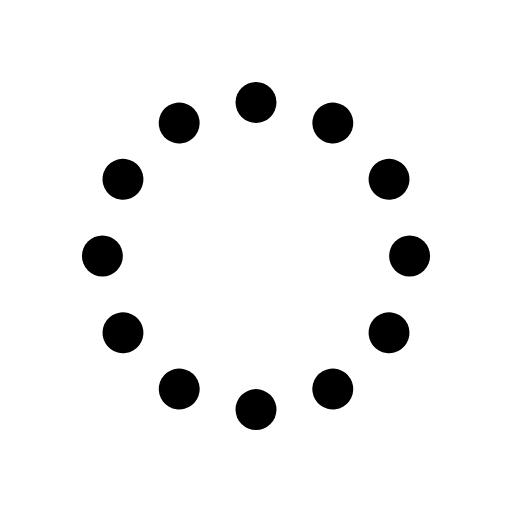
t = 0.00 s
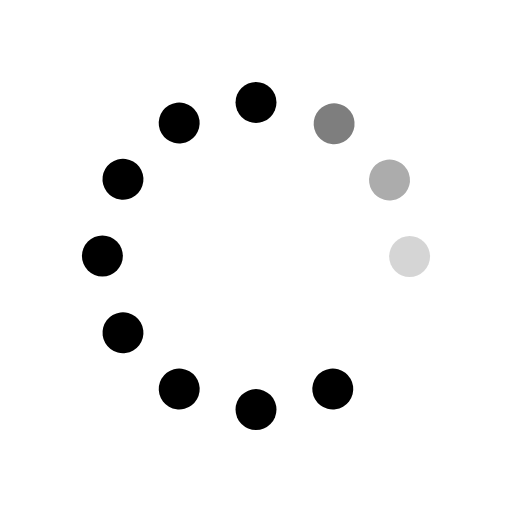
t = 0.33 s
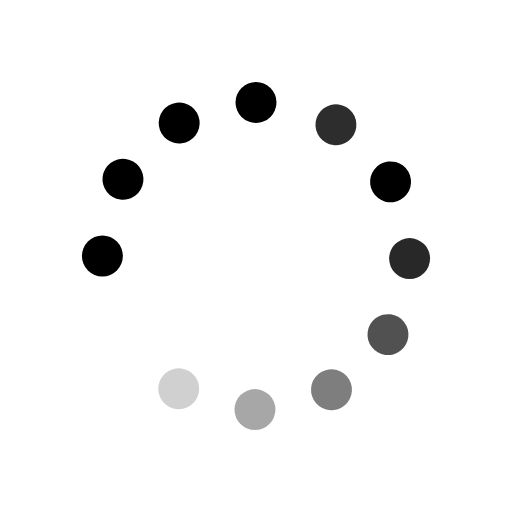
t = 0.67 s
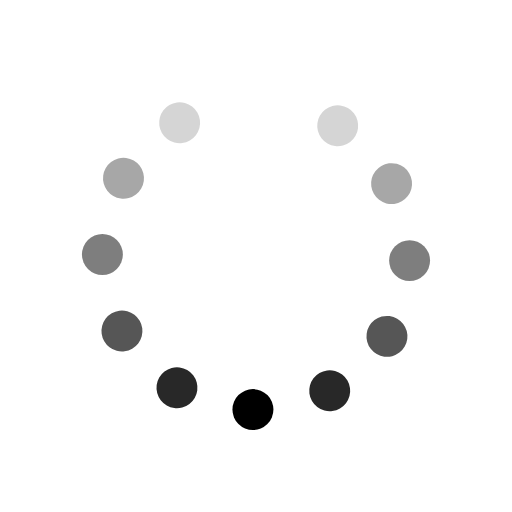
t = 1.00 s
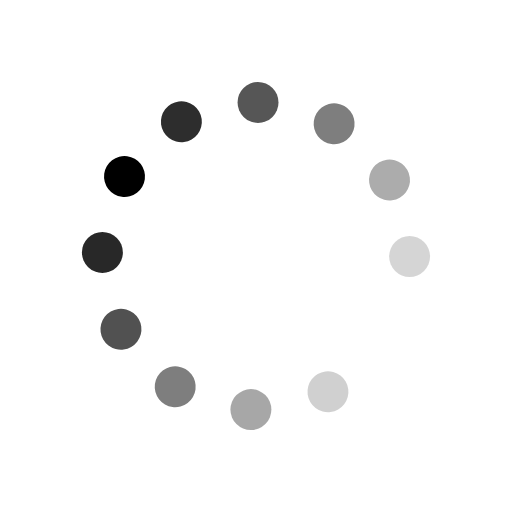
t = 1.33 s
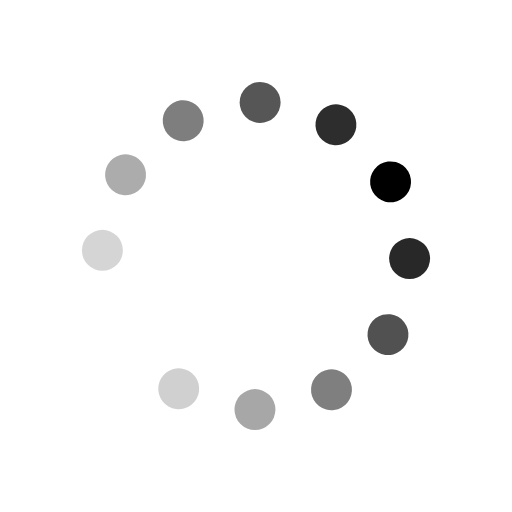
t = 1.67 s

The animated SVG that drew these frames (rendered in a browser with its animation timeline set to each time). Animation: 24 SMIL elements (animate=12,animateTransform=12); one cycle of 2.00 s, repeats indefinitely.

<svg xmlns="http://www.w3.org/2000/svg" width="100" height="100" viewBox="0 0 100 100"
  overflow="visible" fill="#000000" stroke="none">
  <defs>
    <circle id="loader" r="4" cx="50" cy="50" transform="translate(0 -30)" />
  </defs>
  <use href="#loader" transform="rotate(30 50 50)">
    <animate attributeName="opacity" values="0;1;0" dur="1s" begin="0.08s" repeatCount="indefinite"></animate>
    <animateTransform attributeName="transform" type="translate" additive="sum" dur="1s"
      begin="0.08s" repeatCount="indefinite" from="0" to="1.2"></animateTransform>
  </use>
  <use href="#loader" transform="rotate(60 50 50)">
    <animate attributeName="opacity" values="0;1;0" dur="1s" begin="0.17s" repeatCount="indefinite"></animate>
    <animateTransform attributeName="transform" type="translate" additive="sum" dur="1s"
      begin="0.17s" repeatCount="indefinite" from="0" to="1.2"></animateTransform>
  </use>
  <use href="#loader" transform="rotate(90 50 50)">
    <animate attributeName="opacity" values="0;1;0" dur="1s" begin="0.25s" repeatCount="indefinite"></animate>
    <animateTransform attributeName="transform" type="translate" additive="sum" dur="1s"
      begin="0.25s" repeatCount="indefinite" from="0" to="1.2"></animateTransform>
  </use>
  <use href="#loader" transform="rotate(120 50 50)">
    <animate attributeName="opacity" values="0;1;0" dur="1s" begin="0.33s" repeatCount="indefinite"></animate>
    <animateTransform attributeName="transform" type="translate" additive="sum" dur="1s"
      begin="0.33s" repeatCount="indefinite" from="0" to="1.2"></animateTransform>
  </use>
  <use href="#loader" transform="rotate(150 50 50)">
    <animate attributeName="opacity" values="0;1;0" dur="1s" begin="0.42s" repeatCount="indefinite"></animate>
    <animateTransform attributeName="transform" type="translate" additive="sum" dur="1s"
      begin="0.42s" repeatCount="indefinite" from="0" to="1.2"></animateTransform>
  </use>
  <use href="#loader" transform="rotate(180 50 50)">
    <animate attributeName="opacity" values="0;1;0" dur="1s" begin="0.50s" repeatCount="indefinite"></animate>
    <animateTransform attributeName="transform" type="translate" additive="sum" dur="1s"
      begin="0.50s" repeatCount="indefinite" from="0" to="1.2"></animateTransform>
  </use>
  <use href="#loader" transform="rotate(210 50 50)">
    <animate attributeName="opacity" values="0;1;0" dur="1s" begin="0.58s" repeatCount="indefinite"></animate>
    <animateTransform attributeName="transform" type="translate" additive="sum" dur="1s"
      begin="0.58s" repeatCount="indefinite" from="0" to="1.2"></animateTransform>
  </use>
  <use href="#loader" transform="rotate(240 50 50)">
    <animate attributeName="opacity" values="0;1;0" dur="1s" begin="0.67s" repeatCount="indefinite"></animate>
    <animateTransform attributeName="transform" type="translate" additive="sum" dur="1s"
      begin="0.67s" repeatCount="indefinite" from="0" to="1.2"></animateTransform>
  </use>
  <use href="#loader" transform="rotate(270 50 50)">
    <animate attributeName="opacity" values="0;1;0" dur="1s" begin="0.75s" repeatCount="indefinite"></animate>
    <animateTransform attributeName="transform" type="translate" additive="sum" dur="1s"
      begin="0.75s" repeatCount="indefinite" from="0" to="1.2"></animateTransform>
  </use>
  <use href="#loader" transform="rotate(300 50 50)">
    <animate attributeName="opacity" values="0;1;0" dur="1s" begin="0.83s" repeatCount="indefinite"></animate>
    <animateTransform attributeName="transform" type="translate" additive="sum" dur="1s"
      begin="0.83s" repeatCount="indefinite" from="0" to="1.2"></animateTransform>
  </use>
  <use href="#loader" transform="rotate(330 50 50)">
    <animate attributeName="opacity" values="0;1;0" dur="1s" begin="0.92s" repeatCount="indefinite"></animate>
    <animateTransform attributeName="transform" type="translate" additive="sum" dur="1s"
      begin="0.92s" repeatCount="indefinite" from="0" to="1.2"></animateTransform>
  </use>
  <use href="#loader" transform="rotate(360 50 50)">
    <animate attributeName="opacity" values="0;1;0" dur="1s" begin="1.00s" repeatCount="indefinite"></animate>
    <animateTransform attributeName="transform" type="translate" additive="sum" dur="1s"
      begin="1.00s" repeatCount="indefinite" from="0" to="1.2"></animateTransform>
  </use>
</svg>
